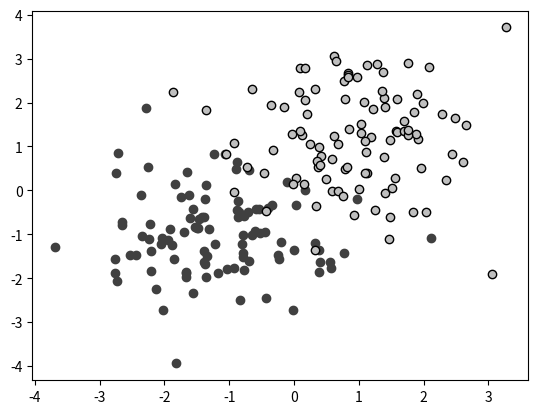

Python code for this plot:
import matplotlib.pyplot as plt
import numpy as np

dataA = np.random.randn(100,2)
print(dataA)
dataA += np.array([-1,-1])

dataB = np.random.randn(100,2)
dataB += np.array([1,1])

plt.scatter(dataA[:,0], dataA[:,1], color='0.25')
#0=black, 1=white 색을 숫자로 나타낼수있는데 이건 흑백만가능..
plt.scatter(dataB[:,0], dataB[:,1], color='0.75', edgecolors='k')
#0.75 = 연한회색 이라 색상이 잘안보여서 그럴땐 edgecolors= 사용해서 테두리주기

plt.show()

